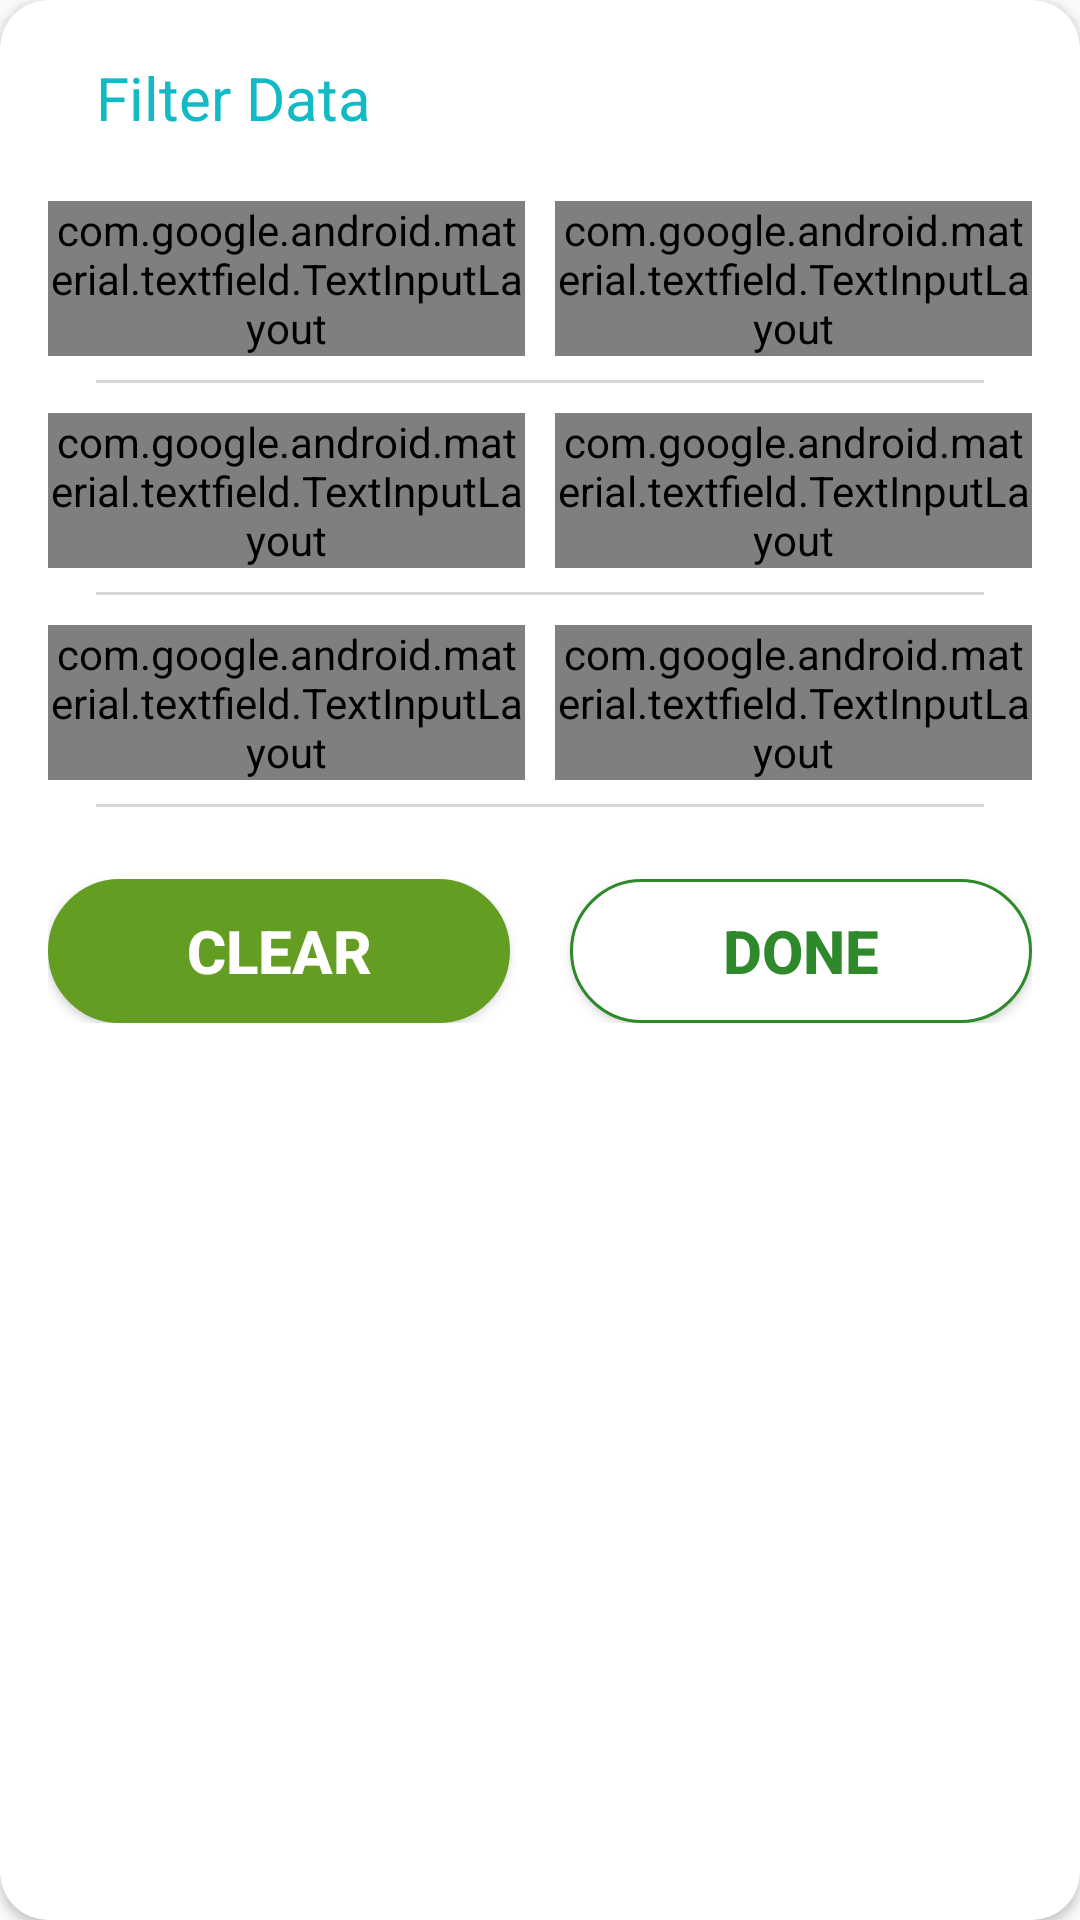

The Android layout XML behind this screen, and the referenced resources:
<!-- AndroidManifest.xml: application theme AppTheme -->
<!-- res/layout/filter_layout.xml -->
<?xml version="1.0" encoding="utf-8"?>
<androidx.cardview.widget.CardView xmlns:android="http://schemas.android.com/apk/res/android"
    xmlns:app="http://schemas.android.com/apk/res-auto"
    android:layout_width="match_parent"
    android:layout_height="wrap_content"
    app:cardCornerRadius="16dp">

    <LinearLayout
        android:layout_width="match_parent"
        android:layout_height="wrap_content"
        android:layout_marginStart="16dp"
        android:layout_marginEnd="16dp"
        android:layout_marginBottom="16dp"
        android:orientation="vertical">

        <LinearLayout
            android:layout_width="match_parent"
            android:layout_height="wrap_content"
            android:layout_marginTop="8dp"
            android:orientation="horizontal"
            android:weightSum="10">

            <TextView
                android:layout_width="0dp"
                android:layout_height="wrap_content"
                android:layout_margin="1dp"
                android:layout_weight="8.5"
                android:padding="10dp"
                android:paddingStart="15dp"
                android:paddingEnd="0dp"
                android:text="@string/filter_data"
                android:textColor="#11BAC4"
                android:textSize="20sp" />

            <ImageView
                android:id="@+id/cancel"
                android:layout_width="0dp"
                android:layout_height="18dp"
                android:layout_gravity="center"
                android:layout_weight="1.5"
                android:clickable="true"
                android:contentDescription="@string/cancel"
                android:focusable="true"
                android:src="@drawable/cancel_green" />
        </LinearLayout>

        <LinearLayout
            android:layout_width="match_parent"
            android:layout_height="wrap_content"
            android:weightSum="2"
            android:baselineAligned="false">

            <com.google.android.material.textfield.TextInputLayout
                style="@style/Widget.MaterialComponents.TextInputLayout.OutlinedBox"
                android:layout_width="match_parent"
                android:layout_height="wrap_content"
                android:layout_marginTop="10dp"
                android:layout_marginBottom="8dp"
                android:layout_marginEnd="5dp"
                android:focusable="true"
                android:focusableInTouchMode="true"
                android:layout_weight="1"
                app:hintTextAppearance="@style/HintText">

                <EditText
                    android:id="@+id/tot_case_grt"
                    android:layout_width="match_parent"
                    android:layout_height="50dp"
                    android:hint="@string/total_cases_grt"
                    android:inputType="number"
                    android:maxLength="100"
                    android:maxLines="1"
                    android:textColor="@color/black" />
            </com.google.android.material.textfield.TextInputLayout>

            <com.google.android.material.textfield.TextInputLayout
                style="@style/Widget.MaterialComponents.TextInputLayout.OutlinedBox"
                android:layout_width="match_parent"
                android:layout_height="wrap_content"
                android:layout_marginTop="10dp"
                android:layout_marginBottom="8dp"
                android:layout_marginStart="5dp"
                android:focusable="true"
                android:focusableInTouchMode="true"
                android:layout_weight="1"
                app:hintTextAppearance="@style/HintText">

                <EditText
                    android:id="@+id/tot_case_less"
                    android:layout_width="match_parent"
                    android:layout_height="50dp"
                    android:hint="@string/total_cases_less"
                    android:inputType="number"
                    android:maxLength="100"
                    android:maxLines="1"
                    android:textColor="@color/black" />
            </com.google.android.material.textfield.TextInputLayout>

        </LinearLayout>

        <View
            android:layout_width="match_parent"
            android:layout_height="1dp"
            android:layout_marginStart="16dp"
            android:layout_marginEnd="16dp"
            android:background="@color/lightGrey" />

        <LinearLayout
            android:layout_width="match_parent"
            android:layout_height="wrap_content"
            android:weightSum="2"
            android:baselineAligned="false">

            <com.google.android.material.textfield.TextInputLayout
                style="@style/Widget.MaterialComponents.TextInputLayout.OutlinedBox"
                android:layout_width="match_parent"
                android:layout_height="wrap_content"
                android:layout_marginTop="10dp"
                android:layout_marginBottom="8dp"
                android:layout_marginEnd="5dp"
                android:focusable="true"
                android:focusableInTouchMode="true"
                android:layout_weight="1"
                app:hintTextAppearance="@style/HintText">

                <EditText
                    android:id="@+id/death_grt"
                    android:layout_width="match_parent"
                    android:layout_height="50dp"
                    android:hint="@string/total_death_grt"
                    android:inputType="number"
                    android:maxLength="100"
                    android:maxLines="1"
                    android:textColor="@color/black" />
            </com.google.android.material.textfield.TextInputLayout>

            <com.google.android.material.textfield.TextInputLayout
                style="@style/Widget.MaterialComponents.TextInputLayout.OutlinedBox"
                android:layout_width="match_parent"
                android:layout_height="wrap_content"
                android:layout_marginTop="10dp"
                android:layout_marginBottom="8dp"
                android:layout_marginStart="5dp"
                android:focusable="true"
                android:focusableInTouchMode="true"
                android:layout_weight="1"
                app:hintTextAppearance="@style/HintText">

                <EditText
                    android:id="@+id/death_less"
                    android:layout_width="match_parent"
                    android:layout_height="50dp"
                    android:hint="@string/total_death_less"
                    android:inputType="number"
                    android:maxLength="100"
                    android:maxLines="1"
                    android:textColor="@color/black" />
            </com.google.android.material.textfield.TextInputLayout>

        </LinearLayout>

        <View
            android:layout_width="match_parent"
            android:layout_height="1dp"
            android:layout_marginStart="16dp"
            android:layout_marginEnd="16dp"
            android:background="@color/lightGrey" />

        <LinearLayout
            android:layout_width="match_parent"
            android:layout_height="wrap_content"
            android:weightSum="2"
            android:baselineAligned="false">

            <com.google.android.material.textfield.TextInputLayout
                style="@style/Widget.MaterialComponents.TextInputLayout.OutlinedBox"
                android:layout_width="match_parent"
                android:layout_height="wrap_content"
                android:layout_marginTop="10dp"
                android:layout_marginBottom="8dp"
                android:layout_marginEnd="5dp"
                android:focusable="true"
                android:focusableInTouchMode="true"
                android:layout_weight="1"
                app:hintTextAppearance="@style/HintText">

                <EditText
                    android:id="@+id/tot_rec_grt"
                    android:layout_width="match_parent"
                    android:layout_height="50dp"
                    android:hint="@string/total_recovered_grt"
                    android:inputType="number"
                    android:maxLength="100"
                    android:maxLines="1"
                    android:textColor="@color/black" />
            </com.google.android.material.textfield.TextInputLayout>

            <com.google.android.material.textfield.TextInputLayout
                style="@style/Widget.MaterialComponents.TextInputLayout.OutlinedBox"
                android:layout_width="match_parent"
                android:layout_height="wrap_content"
                android:layout_marginTop="10dp"
                android:layout_marginBottom="8dp"
                android:layout_marginStart="5dp"
                android:focusable="true"
                android:focusableInTouchMode="true"
                android:layout_weight="1"
                app:hintTextAppearance="@style/HintText">

                <EditText
                    android:id="@+id/tot_rec_less"
                    android:layout_width="match_parent"
                    android:layout_height="50dp"
                    android:hint="@string/total_recovered_less"
                    android:inputType="number"
                    android:maxLength="100"
                    android:maxLines="1"
                    android:textColor="@color/black" />
            </com.google.android.material.textfield.TextInputLayout>

        </LinearLayout>

        <View
            android:layout_width="match_parent"
            android:layout_height="1dp"
            android:layout_marginStart="16dp"
            android:layout_marginEnd="16dp"
            android:background="@color/lightGrey" />

        <LinearLayout
            android:layout_width="match_parent"
            android:layout_height="wrap_content"
            android:layout_gravity="bottom"
            android:layout_marginTop="24dp"
            android:layout_marginBottom="15dp"
            android:gravity="bottom"
            android:orientation="horizontal"
            android:weightSum="100">

            <Button
                android:id="@+id/reset"
                android:layout_width="0dp"
                android:layout_height="wrap_content"
                android:layout_gravity="center"
                android:layout_marginEnd="10dp"
                android:layout_weight="50"
                android:background="@drawable/border_line"
                android:gravity="center"
                android:text="@string/clear"
                android:textSize="20sp"
                android:backgroundTint="@color/green_color"
                android:textColor="@color/white"
                android:textStyle="bold" />

            <Button
                android:id="@+id/done"
                android:layout_width="0dp"
                android:layout_height="wrap_content"
                android:layout_gravity="center"
                android:layout_marginStart="10dp"
                android:layout_weight="50"
                android:background="@drawable/border_line"
                android:gravity="center"
                android:text="@string/done"
                android:textSize="20sp"
                android:textColor="#2E892B"
                android:textStyle="bold" />

        </LinearLayout>

    </LinearLayout>

</androidx.cardview.widget.CardView>
<!-- resources referenced by this layout -->
<resources>
  <color name="black">#000</color>
  <color name="green_color">#639D21</color>
  <color name="lightGrey">#D6D6D6</color>
  <color name="white">#fff</color>
  <!-- drawable border_line (drawable) -->
  <shape xmlns:android="http://schemas.android.com/apk/res/android" android:shape="rectangle" >
      <corners
          android:radius="32dp"
          />
      <gradient
          android:angle="315"
          android:centerX="35%"
          android:startColor="#fff"
          android:endColor="#fff"
          android:type="linear"
          />
      <size
          android:width="100dp"
          android:height="10dp"
          />
      <stroke
          android:width="1dp"
          android:color="#2E892B"
          />
  </shape>
  <string name="cancel">cancel</string>
  <string name="clear">CLEAR</string>
  <string name="done">DONE</string>
  <string name="filter_data">Filter Data</string>
  <string name="total_cases_grt">Total cases &gt;=</string>
  <string name="total_cases_less">Total cases &lt;=</string>
  <string name="total_death_grt">Total Death &gt;=</string>
  <string name="total_death_less">Total Death &lt;=</string>
  <string name="total_recovered_grt">Total Recovered &gt;=</string>
  <string name="total_recovered_less">Total Recovered &lt;=</string>
  <style name="HintText" parent="TextAppearance.Design.Hint">
          <item name="android:textSize">12sp</item>
          <item name="android:textColor">@color/colorAccent</item>
      </style>
  <style name="AppTheme" parent="Theme.AppCompat.Light.NoActionBar">
          
          <item name="colorPrimary">@color/colorPrimary</item>
          <item name="colorPrimaryDark">@color/colorPrimaryDark</item>
          <item name="colorAccent">@color/colorAccent</item>
      </style>
  <color name="colorAccent">#D81B60</color>
  <color name="colorPrimary">#0077B5</color>
  <color name="colorPrimaryDark">#00574B</color>
</resources>
